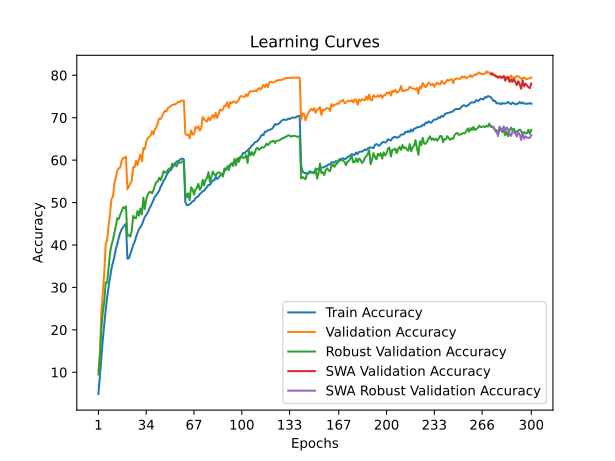

Source data for this figure (header and first rows):
time; train_accuracy; train_loss; valid_accuracy; valid_loss; valid_accuracy_robust; valid_accuracy_swa; valid_accuracy_robust_swa
52,3993; 4,8840; 4,3962; 10,3800; 4,0519; 9,4966; 10,3800; 9,4966
105,4231; 9,1280; 4,1559; 14,5700; 4,0563; 13,0759; 14,5700; 13,0759
158,9198; 13,3920; 3,9367; 24,2400; 3,4603; 20,2552; 24,2400; 20,2552
211,4090; 17,6680; 3,7429; 28,5300; 3,2977; 24,0897; 28,5300; 24,0897
263,3063; 21,1200; 3,5786; 33,3800; 3,0318; 26,6276; 33,3800; 26,6276
317,3290; 24,7080; 3,4350; 40,1900; 2,8135; 31,1655; 40,1900; 31,1655
370,6857; 27,6340; 3,3226; 41,2000; 2,7446; 31,0897; 41,2000; 31,0897
424,3266; 30,0860; 3,2298; 44,4700; 2,6827; 34,7862; 44,4700; 34,7862
477,7241; 32,1740; 3,1504; 47,3400; 2,6128; 38,1655; 47,3400; 38,1655
528,6930; 34,4140; 3,0711; 50,8600; 2,4482; 39,9931; 50,8600; 39,9931
580,4410; 35,8600; 3,0097; 51,3500; 2,4709; 41,2000; 51,3500; 41,2000
630,6880; 37,2500; 2,9530; 54,4600; 2,3772; 42,8276; 54,4600; 42,8276
680,7879; 39,0600; 2,8946; 56,0200; 2,2964; 44,4897; 56,0200; 44,4897
731,3863; 40,2080; 2,8383; 57,4700; 2,2710; 46,3241; 57,4700; 46,3241
781,8621; 41,6660; 2,7988; 58,0900; 2,2505; 46,0828; 58,0900; 46,0828
831,9583; 42,7980; 2,7544; 58,2000; 2,2292; 47,1103; 58,2000; 47,1103
881,0266; 43,6720; 2,7214; 59,8800; 2,1813; 47,9310; 59,8800; 47,9310
931,2321; 44,2020; 2,7054; 60,5100; 2,1606; 48,8690; 60,5100; 48,8690
980,7537; 44,6520; 2,6786; 60,4900; 2,1668; 48,6828; 60,4900; 48,6828
1031,4063; 45,0060; 2,6690; 60,8100; 2,1466; 49,1310; 60,8100; 49,1310
1080,8739; 36,7680; 2,9709; 53,1500; 2,4188; 42,0966; 53,1500; 42,0966
1130,8547; 36,8660; 2,9725; 53,7100; 2,4038; 42,3586; 53,7100; 42,3586
1180,0866; 37,8420; 2,9307; 54,5000; 2,3357; 41,9931; 54,5000; 41,9931
1229,5826; 38,8340; 2,8945; 55,1500; 2,3391; 43,3310; 55,1500; 43,3310
1279,5547; 40,0440; 2,8554; 58,3600; 2,2272; 46,8483; 58,3600; 46,8483
1329,0009; 40,6960; 2,8234; 58,3000; 2,2614; 46,3448; 58,3000; 46,3448
1379,6179; 41,9620; 2,7883; 59,8600; 2,2275; 46,3103; 59,8600; 46,3103
1431,1548; 42,8500; 2,7554; 58,8200; 2,2234; 48,0207; 58,8200; 48,0207
1484,0490; 43,7540; 2,7210; 60,1700; 2,2243; 46,9103; 60,1700; 46,9103
1534,6954; 44,2240; 2,7000; 61,3200; 2,1541; 48,5793; 61,3200; 48,5793
1584,6407; 44,7560; 2,6811; 59,7000; 2,2482; 47,2207; 59,7000; 47,2207
1635,0379; 45,6500; 2,6515; 62,8700; 2,1295; 51,1448; 62,8700; 51,1448
1687,0856; 46,6060; 2,6196; 62,5700; 2,1255; 48,4483; 62,5700; 48,4483
1738,6151; 47,1280; 2,5983; 64,3100; 2,0812; 50,7793; 64,3100; 50,7793
1790,4200; 47,5900; 2,5794; 65,1900; 2,0604; 51,7517; 65,1900; 51,7517
1842,1821; 48,4960; 2,5453; 65,4400; 2,0235; 52,4414; 65,4400; 52,4414
1892,9122; 49,0960; 2,5233; 65,8000; 2,0152; 52,5379; 65,8000; 52,5379
1945,7120; 49,8060; 2,5003; 66,8200; 1,9857; 52,1448; 66,8200; 52,1448
1996,7085; 50,5940; 2,4751; 66,0900; 1,9868; 52,9103; 66,0900; 52,9103
2047,3747; 51,4220; 2,4469; 67,3100; 1,9874; 54,0276; 67,3100; 54,0276
2097,9078; 51,7520; 2,4276; 67,7500; 1,9392; 54,8483; 67,7500; 54,8483
2147,7534; 52,2960; 2,4074; 68,8100; 1,9238; 54,9862; 68,8100; 54,9862
2197,9508; 52,8380; 2,3951; 69,8500; 1,8814; 55,8552; 69,8500; 55,8552
2247,7520; 53,7800; 2,3584; 69,6800; 1,8856; 55,3034; 69,6800; 55,3034
2297,3068; 54,3560; 2,3415; 70,3400; 1,9004; 56,2207; 70,3400; 56,2207
2347,3900; 55,1520; 2,3153; 71,1700; 1,8482; 57,3931; 71,1700; 57,3931
2396,9188; 55,6320; 2,3001; 71,6300; 1,8828; 57,0690; 71,6300; 57,0690
2446,9338; 56,4440; 2,2760; 71,4600; 1,8546; 57,1724; 71,4600; 57,1724
2496,6803; 56,9600; 2,2565; 72,3600; 1,8222; 57,6897; 72,3600; 57,6897
2546,2319; 57,5380; 2,2386; 72,4200; 1,8436; 58,0345; 72,4200; 58,0345
2596,5490; 57,6160; 2,2342; 72,7900; 1,8110; 58,0759; 72,7900; 58,0759
2645,4742; 58,3060; 2,2179; 73,0300; 1,8143; 59,2069; 73,0300; 59,2069
2694,4311; 58,6620; 2,1997; 73,0400; 1,8026; 58,7241; 73,0400; 58,7241
2743,5261; 59,2820; 2,1853; 73,2000; 1,8089; 59,0966; 73,2000; 59,0966
2791,9382; 59,6380; 2,1707; 73,3300; 1,7897; 58,5379; 73,3300; 58,5379
2841,8515; 59,7860; 2,1647; 73,7700; 1,7723; 59,3448; 73,7700; 59,3448
2891,0075; 59,9680; 2,1579; 73,6700; 1,7751; 59,3862; 73,6700; 59,3862
2939,8255; 60,2720; 2,1509; 73,9200; 1,7758; 59,3862; 73,9200; 59,3862
2988,8338; 60,3840; 2,1445; 74,0700; 1,7787; 59,7379; 74,0700; 59,7379
3038,0384; 60,1800; 2,1530; 74,0000; 1,7903; 59,6759; 74,0000; 59,6759
... 240 more rows
